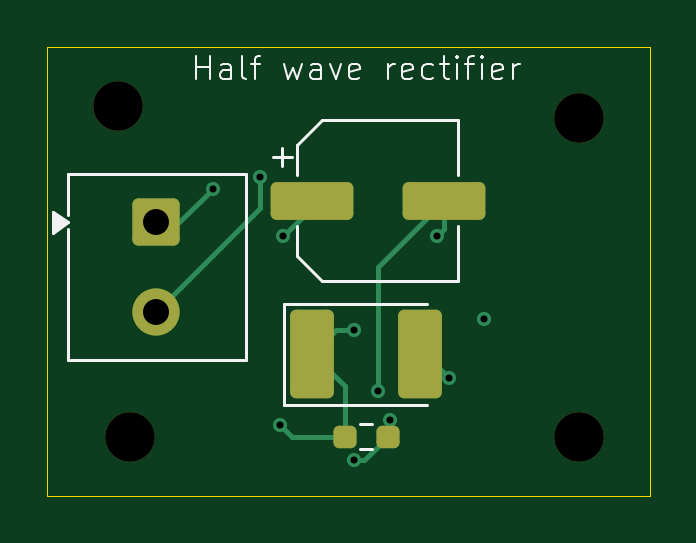
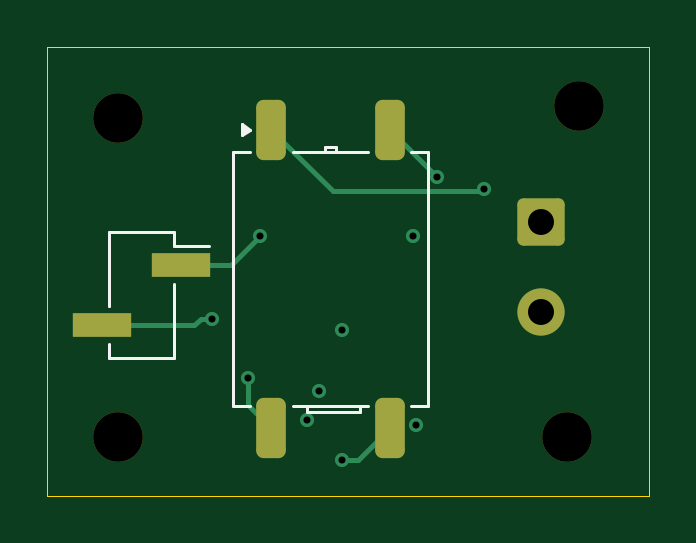
Circuit board: 13 layer files. Board 25.5 x 19.0 mm.
- bottom_copper: Halfwave_Rectifier_with_filter-B_Cu.gbr (3225 bytes)
- bottom_mask: Halfwave_Rectifier_with_filter-B_Mask.gbr (1750 bytes)
- paste: Halfwave_Rectifier_with_filter-B_Paste.gbr (1347 bytes)
- bottom_silk: Halfwave_Rectifier_with_filter-B_Silkscreen.gbr (1843 bytes)
- outline: Halfwave_Rectifier_with_filter-Edge_Cuts.gbr (630 bytes)
- top_copper: Halfwave_Rectifier_with_filter-F_Cu.gbr (3870 bytes)
- top_mask: Halfwave_Rectifier_with_filter-F_Mask.gbr (1959 bytes)
- paste: Halfwave_Rectifier_with_filter-F_Paste.gbr (1551 bytes)
- top_silk: Halfwave_Rectifier_with_filter-F_Silkscreen.gbr (7989 bytes)
- inner_copper: Halfwave_Rectifier_with_filter-In1_Cu.gbr (1964 bytes)
- inner_copper: Halfwave_Rectifier_with_filter-In2_Cu.gbr (2126 bytes)
- drill: Halfwave_Rectifier_with_filter-NPTH-drl.gbr (698 bytes)
- drill: Halfwave_Rectifier_with_filter-PTH-drl.gbr (944 bytes)

=== bottom_copper: Halfwave_Rectifier_with_filter-B_Cu.gbr (3225 bytes, source withheld) ===
=== bottom_mask: Halfwave_Rectifier_with_filter-B_Mask.gbr (1750 bytes, source withheld) ===
=== paste: Halfwave_Rectifier_with_filter-B_Paste.gbr (1347 bytes, source withheld) ===
=== bottom_silk: Halfwave_Rectifier_with_filter-B_Silkscreen.gbr ===
%TF.GenerationSoftware,KiCad,Pcbnew,10.0.5*%
%TF.CreationDate,2026-09-04T15:50:41+05:30*%
%TF.ProjectId,Halfwave_Rectifier_with_filter,48616c66-7761-4766-955f-526563746966,rev?*%
%TF.SameCoordinates,Original*%
%TF.FileFunction,Legend,Bot*%
%TF.FilePolarity,Positive*%
%FSLAX46Y46*%
G04 Gerber Fmt 4.6, Leading zero omitted, Abs format (unit mm)*
G04 Created by KiCad (PCBNEW 10.0.5) date 2026-09-04 15:50:41*
%MOMM*%
%LPD*%
G01*
G04 APERTURE LIST*
%ADD10C,0.120000*%
G04 APERTURE END LIST*
%TO.C,T1*%
D10*
X135390000Y-67465000D02*
X136090000Y-67465000D01*
X135390000Y-78185000D02*
X135390000Y-67465000D01*
X136090000Y-78185000D02*
X135390000Y-78185000D01*
X137910000Y-67465000D02*
X141090000Y-67465000D01*
X137910000Y-78185000D02*
X141090000Y-78185000D01*
X138250000Y-78185000D02*
X138250000Y-78435000D01*
X138250000Y-78435000D02*
X140500000Y-78435000D01*
X139250000Y-67215000D02*
X139750000Y-67215000D01*
X139250000Y-67465000D02*
X139250000Y-67215000D01*
X139750000Y-67215000D02*
X139750000Y-67465000D01*
X140500000Y-78435000D02*
X140500000Y-78185000D01*
X142910000Y-78185000D02*
X143610000Y-78185000D01*
X143610000Y-67465000D02*
X142910000Y-67465000D01*
X143610000Y-78185000D02*
X143610000Y-67465000D01*
X142910000Y-66500400D02*
X143240000Y-66740400D01*
X143240000Y-66260400D01*
X142910000Y-66500400D01*
G36*
X143240000Y-66740400D02*
G01*
X142910000Y-66500400D01*
X143240000Y-66260400D01*
X143240000Y-66740400D01*
G37*
%TO.C,J2*%
X146120000Y-70850000D02*
X146120000Y-71420000D01*
X146120000Y-71420000D02*
X144650000Y-71420000D01*
X146120000Y-73040000D02*
X146120000Y-76150000D01*
X148880000Y-70850000D02*
X146120000Y-70850000D01*
X148880000Y-70850000D02*
X148880000Y-73960000D01*
X148880000Y-71420000D02*
X148880000Y-73960000D01*
X148880000Y-75580000D02*
X148880000Y-76150000D01*
X148880000Y-76150000D02*
X146120000Y-76150000D01*
%TD*%
M02*

=== outline: Halfwave_Rectifier_with_filter-Edge_Cuts.gbr ===
%TF.GenerationSoftware,KiCad,Pcbnew,10.0.5*%
%TF.CreationDate,2026-09-04T15:50:41+05:30*%
%TF.ProjectId,Halfwave_Rectifier_with_filter,48616c66-7761-4766-955f-526563746966,rev?*%
%TF.SameCoordinates,Original*%
%TF.FileFunction,Profile,NP*%
%FSLAX46Y46*%
G04 Gerber Fmt 4.6, Leading zero omitted, Abs format (unit mm)*
G04 Created by KiCad (PCBNEW 10.0.5) date 2026-09-04 15:50:41*
%MOMM*%
%LPD*%
G01*
G04 APERTURE LIST*
%TA.AperFunction,Profile*%
%ADD10C,0.050000*%
%TD*%
G04 APERTURE END LIST*
D10*
X126000000Y-63000000D02*
X151500000Y-63000000D01*
X151500000Y-82000000D01*
X126000000Y-82000000D01*
X126000000Y-63000000D01*
M02*

=== top_copper: Halfwave_Rectifier_with_filter-F_Cu.gbr ===
%TF.GenerationSoftware,KiCad,Pcbnew,10.0.5*%
%TF.CreationDate,2026-09-04T15:50:41+05:30*%
%TF.ProjectId,Halfwave_Rectifier_with_filter,48616c66-7761-4766-955f-526563746966,rev?*%
%TF.SameCoordinates,Original*%
%TF.FileFunction,Copper,L1,Top*%
%TF.FilePolarity,Positive*%
%FSLAX46Y46*%
G04 Gerber Fmt 4.6, Leading zero omitted, Abs format (unit mm)*
G04 Created by KiCad (PCBNEW 10.0.5) date 2026-09-04 15:50:41*
%MOMM*%
%LPD*%
G01*
G04 APERTURE LIST*
G04 Aperture macros list*
%AMRoundRect*
0 Rectangle with rounded corners*
0 $1 Rounding radius*
0 $2 $3 $4 $5 $6 $7 $8 $9 X,Y pos of 4 corners*
0 Add a 4 corners polygon primitive as box body*
4,1,4,$2,$3,$4,$5,$6,$7,$8,$9,$2,$3,0*
0 Add four circle primitives for the rounded corners*
1,1,$1+$1,$2,$3*
1,1,$1+$1,$4,$5*
1,1,$1+$1,$6,$7*
1,1,$1+$1,$8,$9*
0 Add four rect primitives between the rounded corners*
20,1,$1+$1,$2,$3,$4,$5,0*
20,1,$1+$1,$4,$5,$6,$7,0*
20,1,$1+$1,$6,$7,$8,$9,0*
20,1,$1+$1,$8,$9,$2,$3,0*%
G04 Aperture macros list end*
%TA.AperFunction,SMDPad,CuDef*%
%ADD10RoundRect,0.250000X-1.500000X-0.550000X1.500000X-0.550000X1.500000X0.550000X-1.500000X0.550000X0*%
%TD*%
%TA.AperFunction,ComponentPad*%
%ADD11RoundRect,0.250000X-0.750000X0.750000X-0.750000X-0.750000X0.750000X-0.750000X0.750000X0.750000X0*%
%TD*%
%TA.AperFunction,ComponentPad*%
%ADD12C,2.000000*%
%TD*%
%TA.AperFunction,SMDPad,CuDef*%
%ADD13RoundRect,0.237500X-0.250000X-0.237500X0.250000X-0.237500X0.250000X0.237500X-0.250000X0.237500X0*%
%TD*%
%TA.AperFunction,SMDPad,CuDef*%
%ADD14RoundRect,0.250000X-0.675000X-1.625000X0.675000X-1.625000X0.675000X1.625000X-0.675000X1.625000X0*%
%TD*%
%TA.AperFunction,ViaPad*%
%ADD15C,0.600000*%
%TD*%
%TA.AperFunction,Conductor*%
%ADD16C,0.200000*%
%TD*%
G04 APERTURE END LIST*
D10*
%TO.P,C1,1*%
%TO.N,Net-(D1-K)*%
X137200000Y-69500000D03*
%TO.P,C1,2*%
%TO.N,GND*%
X142800000Y-69500000D03*
%TD*%
D11*
%TO.P,J1,1,Pin_1_1*%
%TO.N,Net-(J1-Pin_1)*%
X130595000Y-70417500D03*
D12*
%TO.P,J1,2,Pin_2_2*%
%TO.N,Net-(J1-Pin_2)*%
X130595000Y-74227500D03*
%TD*%
D13*
%TO.P,R1,1*%
%TO.N,Net-(D1-K)*%
X138587500Y-79500000D03*
%TO.P,R1,2*%
%TO.N,GND*%
X140412500Y-79500000D03*
%TD*%
D14*
%TO.P,D1,1,K_1*%
%TO.N,Net-(D1-K)*%
X137225000Y-76000000D03*
%TO.P,D1,2,A_2*%
%TO.N,Net-(D1-A)*%
X141775000Y-76000000D03*
%TD*%
D15*
%TO.N,Net-(J1-Pin_1)*%
X133000000Y-69000000D03*
%TO.N,Net-(J1-Pin_2)*%
X135000000Y-68500000D03*
%TO.N,GND*%
X140500000Y-78775000D03*
X140000000Y-77575000D03*
X139000000Y-80500000D03*
X142500000Y-71000000D03*
%TO.N,Net-(D1-A)*%
X143000000Y-77000000D03*
%TO.N,Net-(D1-K)*%
X136000000Y-71000000D03*
X139000000Y-75000000D03*
X144500000Y-74500000D03*
X135875000Y-79000000D03*
%TD*%
%TO.N,Net-(J1-Pin_1)*%
D16*
X131582500Y-70417500D02*
X133000000Y-69000000D01*
X130595000Y-70417500D02*
X131582500Y-70417500D01*
%TO.N,Net-(J1-Pin_2)*%
X130595000Y-74227500D02*
X135000000Y-69822500D01*
X135000000Y-69822500D02*
X135000000Y-68500000D01*
%TO.N,GND*%
X139412500Y-80500000D02*
X140412500Y-79500000D01*
X140412500Y-78862500D02*
X140500000Y-78775000D01*
X142800000Y-69500000D02*
X140000000Y-72300000D01*
X139000000Y-80500000D02*
X139412500Y-80500000D01*
X142800000Y-70700000D02*
X142500000Y-71000000D01*
X140412500Y-79500000D02*
X140412500Y-78862500D01*
X140000000Y-72300000D02*
X140000000Y-77575000D01*
X142800000Y-69500000D02*
X142800000Y-70700000D01*
%TO.N,Net-(D1-A)*%
X142000000Y-76000000D02*
X143000000Y-77000000D01*
X141775000Y-76000000D02*
X142000000Y-76000000D01*
%TO.N,Net-(D1-K)*%
X138587500Y-77362500D02*
X137225000Y-76000000D01*
X137225000Y-76000000D02*
X138225000Y-75000000D01*
X138225000Y-75000000D02*
X139000000Y-75000000D01*
X137200000Y-69800000D02*
X136000000Y-71000000D01*
X137200000Y-69500000D02*
X137200000Y-69800000D01*
X138587500Y-79500000D02*
X138587500Y-77362500D01*
X136375000Y-79500000D02*
X138587500Y-79500000D01*
X135875000Y-79000000D02*
X136375000Y-79500000D01*
%TD*%
M02*

=== top_mask: Halfwave_Rectifier_with_filter-F_Mask.gbr (1959 bytes, source withheld) ===
=== paste: Halfwave_Rectifier_with_filter-F_Paste.gbr (1551 bytes, source withheld) ===
=== top_silk: Halfwave_Rectifier_with_filter-F_Silkscreen.gbr (7989 bytes, source omitted) ===
=== inner_copper: Halfwave_Rectifier_with_filter-In1_Cu.gbr (1964 bytes, source withheld) ===
=== inner_copper: Halfwave_Rectifier_with_filter-In2_Cu.gbr (2126 bytes, source withheld) ===
=== drill: Halfwave_Rectifier_with_filter-NPTH-drl.gbr ===
%TF.GenerationSoftware,KiCad,Pcbnew,10.0.5*%
%TF.CreationDate,2026-09-04T15:51:18+05:30*%
%TF.ProjectId,Halfwave_Rectifier_with_filter,48616c66-7761-4766-955f-526563746966,rev?*%
%TF.SameCoordinates,Original*%
%TF.FileFunction,NonPlated,1,4,NPTH,Drill*%
%TF.FilePolarity,Positive*%
%FSLAX46Y46*%
G04 Gerber Fmt 4.6, Leading zero omitted, Abs format (unit mm)*
G04 Created by KiCad (PCBNEW 10.0.5) date 2026-09-04 15:51:18*
%MOMM*%
%LPD*%
G01*
G04 APERTURE LIST*
%TA.AperFunction,ComponentDrill*%
%ADD10C,2.100000*%
%TD*%
G04 APERTURE END LIST*
D10*
%TO.C,H1*%
X129000000Y-65500000D03*
%TO.C,H2*%
X129500000Y-79500000D03*
%TO.C,H3*%
X148500000Y-66000000D03*
%TO.C,H4*%
X148500000Y-79500000D03*
M02*

=== drill: Halfwave_Rectifier_with_filter-PTH-drl.gbr ===
%TF.GenerationSoftware,KiCad,Pcbnew,10.0.5*%
%TF.CreationDate,2026-09-04T15:51:18+05:30*%
%TF.ProjectId,Halfwave_Rectifier_with_filter,48616c66-7761-4766-955f-526563746966,rev?*%
%TF.SameCoordinates,Original*%
%TF.FileFunction,Plated,1,4,PTH,Drill*%
%TF.FilePolarity,Positive*%
%FSLAX46Y46*%
G04 Gerber Fmt 4.6, Leading zero omitted, Abs format (unit mm)*
G04 Created by KiCad (PCBNEW 10.0.5) date 2026-09-04 15:51:18*
%MOMM*%
%LPD*%
G01*
G04 APERTURE LIST*
%TA.AperFunction,ViaDrill*%
%ADD10C,0.300000*%
%TD*%
%TA.AperFunction,ComponentDrill*%
%ADD11C,1.100000*%
%TD*%
G04 APERTURE END LIST*
D10*
X133000000Y-69000000D03*
X135000000Y-68500000D03*
X135875000Y-79000000D03*
X136000000Y-71000000D03*
X139000000Y-75000000D03*
X139000000Y-80500000D03*
X140000000Y-77575000D03*
X140500000Y-78775000D03*
X142500000Y-71000000D03*
X143000000Y-77000000D03*
X144500000Y-74500000D03*
D11*
%TO.C,J1*%
X130595000Y-70417500D03*
X130595000Y-74227500D03*
M02*
